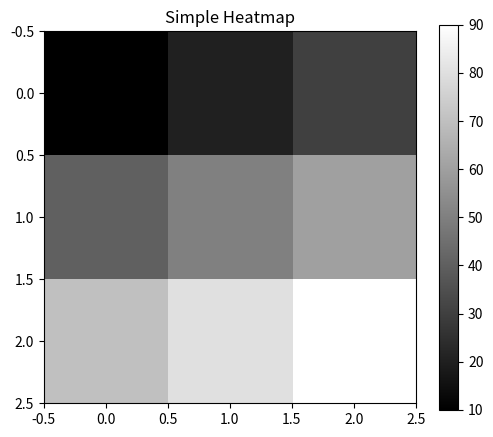

Reproduce this figure in Python.
import matplotlib.pyplot as plt

data = [
    [10, 20, 30],
    [40, 50, 60],
    [70, 80, 90]
]

plt.figure(figsize=(6, 5))

plt.imshow(data,cmap="gray")

plt.title("Simple Heatmap")
plt.colorbar()

plt.show()
